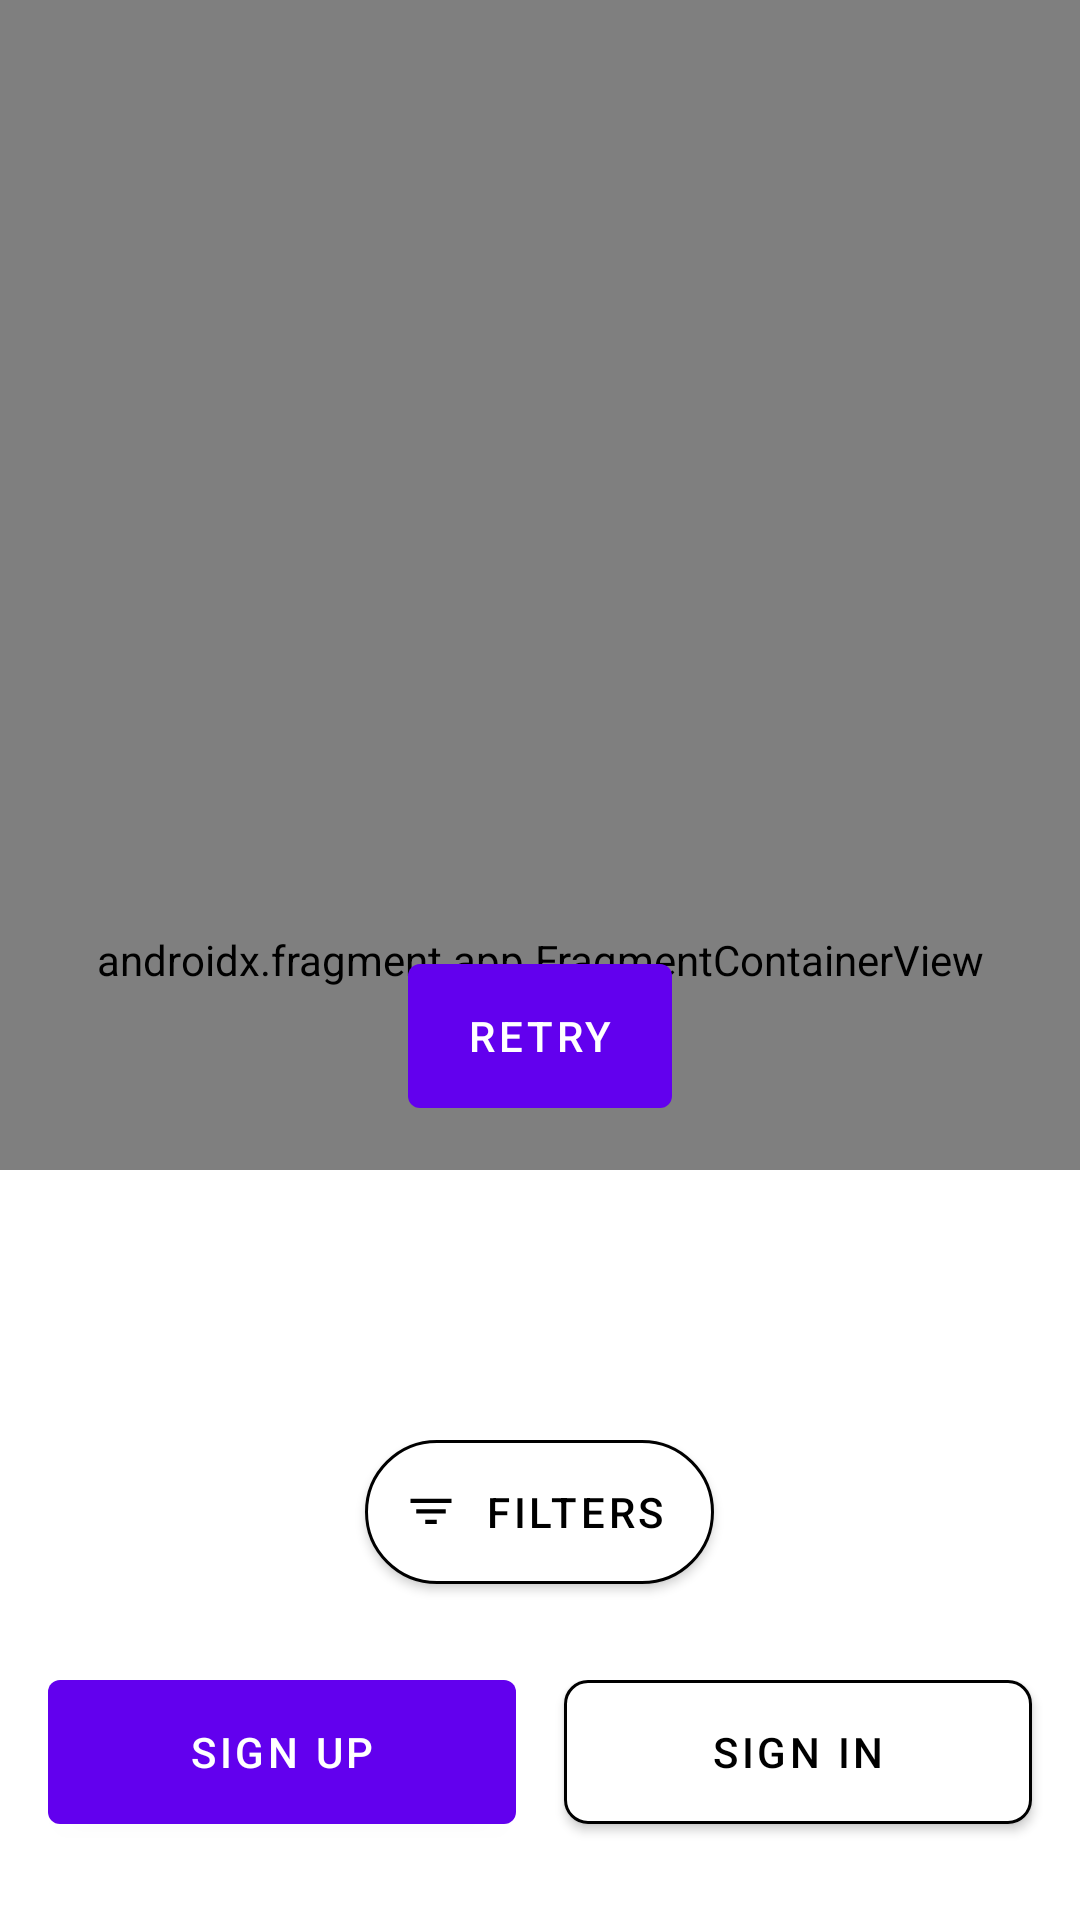

Produce the Android XML layout that renders to this screen, including the resource entries it uses.
<!-- AndroidManifest.xml: application theme Theme.TemperTechAssessment -->
<!-- res/layout/fragment_shifts.xml -->
<?xml version="1.0" encoding="utf-8"?>
<androidx.coordinatorlayout.widget.CoordinatorLayout xmlns:android="http://schemas.android.com/apk/res/android"
    android:animateLayoutChanges="true"
    xmlns:app="http://schemas.android.com/apk/res-auto"
    xmlns:tools="http://schemas.android.com/tools"
    android:layout_width="match_parent"
    android:layout_height="match_parent">

    <androidx.fragment.app.FragmentContainerView
        android:id="@+id/map"
        android:name="com.google.android.gms.maps.SupportMapFragment"
        android:layout_width="match_parent"
        android:layout_height="match_parent" />

    <androidx.recyclerview.widget.RecyclerView
        android:id="@+id/shiftsRecyclerView"
        android:layout_width="match_parent"
        android:layout_height="match_parent"
        android:background="?colorOnPrimary"
        app:behavior_halfExpandedRatio="0.5"
        app:behavior_peekHeight="@dimen/card_size"
        app:layout_behavior="com.google.android.material.bottomsheet.BottomSheetBehavior" />

    <LinearLayout
        android:id="@+id/errorLinearLayout"
        android:layout_width="match_parent"
        android:layout_height="wrap_content"
        android:layout_gravity="center_vertical"
        android:gravity="center"
        android:orientation="vertical">

        <com.google.android.material.textview.MaterialTextView
            android:id="@+id/errorTextView"
            android:layout_width="match_parent"
            android:layout_height="wrap_content"
            android:gravity="center"
            android:padding="@dimen/margin_16"
            android:textAppearance="?textAppearanceBody2"
            tools:text="Error" />

        <com.google.android.material.button.MaterialButton
            android:id="@+id/retryButton"
            style="@style/PrimaryButton"
            android:layout_width="wrap_content"
            android:layout_height="wrap_content"
            android:text="@string/shifts_retry" />

    </LinearLayout>

    <LinearLayout
        android:id="@+id/buttonsLinearLayout"
        android:layout_width="match_parent"
        android:layout_height="wrap_content"
        android:layout_gravity="bottom"
        android:gravity="center"
        android:orientation="vertical">

        <com.google.android.material.button.MaterialButton
            style="@style/OutlinedButtonWithIcon"
            android:layout_width="wrap_content"
            android:layout_height="wrap_content"
            android:layout_marginBottom="@dimen/margin_32"
            android:text="@string/shifts_filters"
            app:icon="@drawable/ic_filter"
            app:iconTint="?colorOnSecondary" />

        <LinearLayout
            android:layout_width="match_parent"
            android:layout_height="wrap_content"
            android:orientation="horizontal">

            <com.google.android.material.button.MaterialButton
                android:id="@+id/signUpButton"
                style="@style/PrimaryButton"
                android:layout_width="0dp"
                android:layout_height="wrap_content"
                android:layout_marginStart="@dimen/margin_16"
                android:layout_marginEnd="@dimen/margin_8"
                android:layout_marginBottom="@dimen/margin_32"
                android:layout_weight="1"
                android:text="@string/shifts_sign_up" />

            <com.google.android.material.button.MaterialButton
                android:id="@+id/signInButton"
                style="@style/OutlinedButton"
                android:layout_width="0dp"
                android:layout_height="wrap_content"
                android:layout_marginStart="@dimen/margin_8"
                android:layout_marginEnd="@dimen/margin_16"
                android:layout_marginBottom="@dimen/margin_32"
                android:layout_weight="1"
                android:text="@string/shifts_sign_in"
                app:cornerRadius="@dimen/margin_8" />

        </LinearLayout>

    </LinearLayout>

</androidx.coordinatorlayout.widget.CoordinatorLayout>
<!-- resources referenced by this layout -->
<resources>
  <dimen name="card_size">250dp</dimen>
  <dimen name="margin_16">16dp</dimen>
  <dimen name="margin_32">32dp</dimen>
  <dimen name="margin_8">8dp</dimen>
  <!-- drawable ic_filter (drawable) -->
  <vector xmlns:android="http://schemas.android.com/apk/res/android"
      android:width="20dp"
      android:height="20dp"
      android:tint="?attr/colorControlNormal"
      android:viewportWidth="20"
      android:viewportHeight="20">
      <path
          android:fillColor="@android:color/white"
          android:pathData="M8.062,13.979V12.583H11.938V13.979ZM5.104,10.5V9.104H14.875V10.5ZM3.146,7V5.604H16.854V7Z" />
  </vector>
  <string name="shifts_filters">Filters</string>
  <string name="shifts_retry">Retry</string>
  <string name="shifts_sign_in">Sign In</string>
  <string name="shifts_sign_up">Sign Up</string>
  <style name="OutlinedButton" parent="Widget.MaterialComponents.Button">
          <item name="backgroundTint">?colorOnPrimary</item>
          <item name="rippleColor">?colorPrimary</item>
          <item name="android:textColor">?colorOnSecondary</item>
          <item name="android:layout_width">match_parent</item>
          <item name="android:layout_height">48dp</item>
          <item name="cornerRadius">128dp</item>
          <item name="android:insetTop">0dp</item>
          <item name="android:insetBottom">0dp</item>
          <item name="strokeWidth">1dp</item>
          <item name="strokeColor">?colorOnSecondary</item>
      </style>
  <style name="OutlinedButtonWithIcon" parent="Widget.MaterialComponents.Button.Icon">
          <item name="backgroundTint">?colorOnPrimary</item>
          <item name="rippleColor">?colorPrimary</item>
          <item name="android:textColor">?colorOnSecondary</item>
          <item name="android:layout_width">match_parent</item>
          <item name="android:layout_height">48dp</item>
          <item name="cornerRadius">128dp</item>
          <item name="android:insetTop">0dp</item>
          <item name="android:insetBottom">0dp</item>
          <item name="strokeWidth">1dp</item>
          <item name="strokeColor">?colorOnSecondary</item>
          <item name="iconGravity">textStart</item>
          <item name="iconPadding">@dimen/margin_8</item>
      </style>
  <style name="PrimaryButton" parent="Widget.MaterialComponents.Button">
          <item name="android:insetTop">0dp</item>
          <item name="android:insetBottom">0dp</item>
      </style>
  <style name="Theme.TemperTechAssessment" parent="Theme.MaterialComponents.DayNight.DarkActionBar">
          
          <item name="colorPrimary">@color/purple_500</item>
          <item name="colorPrimaryVariant">@color/purple_700</item>
          <item name="colorOnPrimary">@color/white</item>
          
          <item name="colorSecondary">@color/teal_200</item>
          <item name="colorSecondaryVariant">@color/teal_700</item>
          <item name="colorOnSecondary">@color/black</item>
          
          <item name="android:statusBarColor" tools:targetApi="l">?attr/colorPrimaryVariant</item>
          
      </style>
  <color name="purple_500">#FF6200EE</color>
  <color name="purple_700">#FF3700B3</color>
  <color name="white">#FFFFFFFF</color>
  <color name="teal_200">#FF03DAC5</color>
  <color name="teal_700">#FF018786</color>
  <color name="black">#FF000000</color>
</resources>
